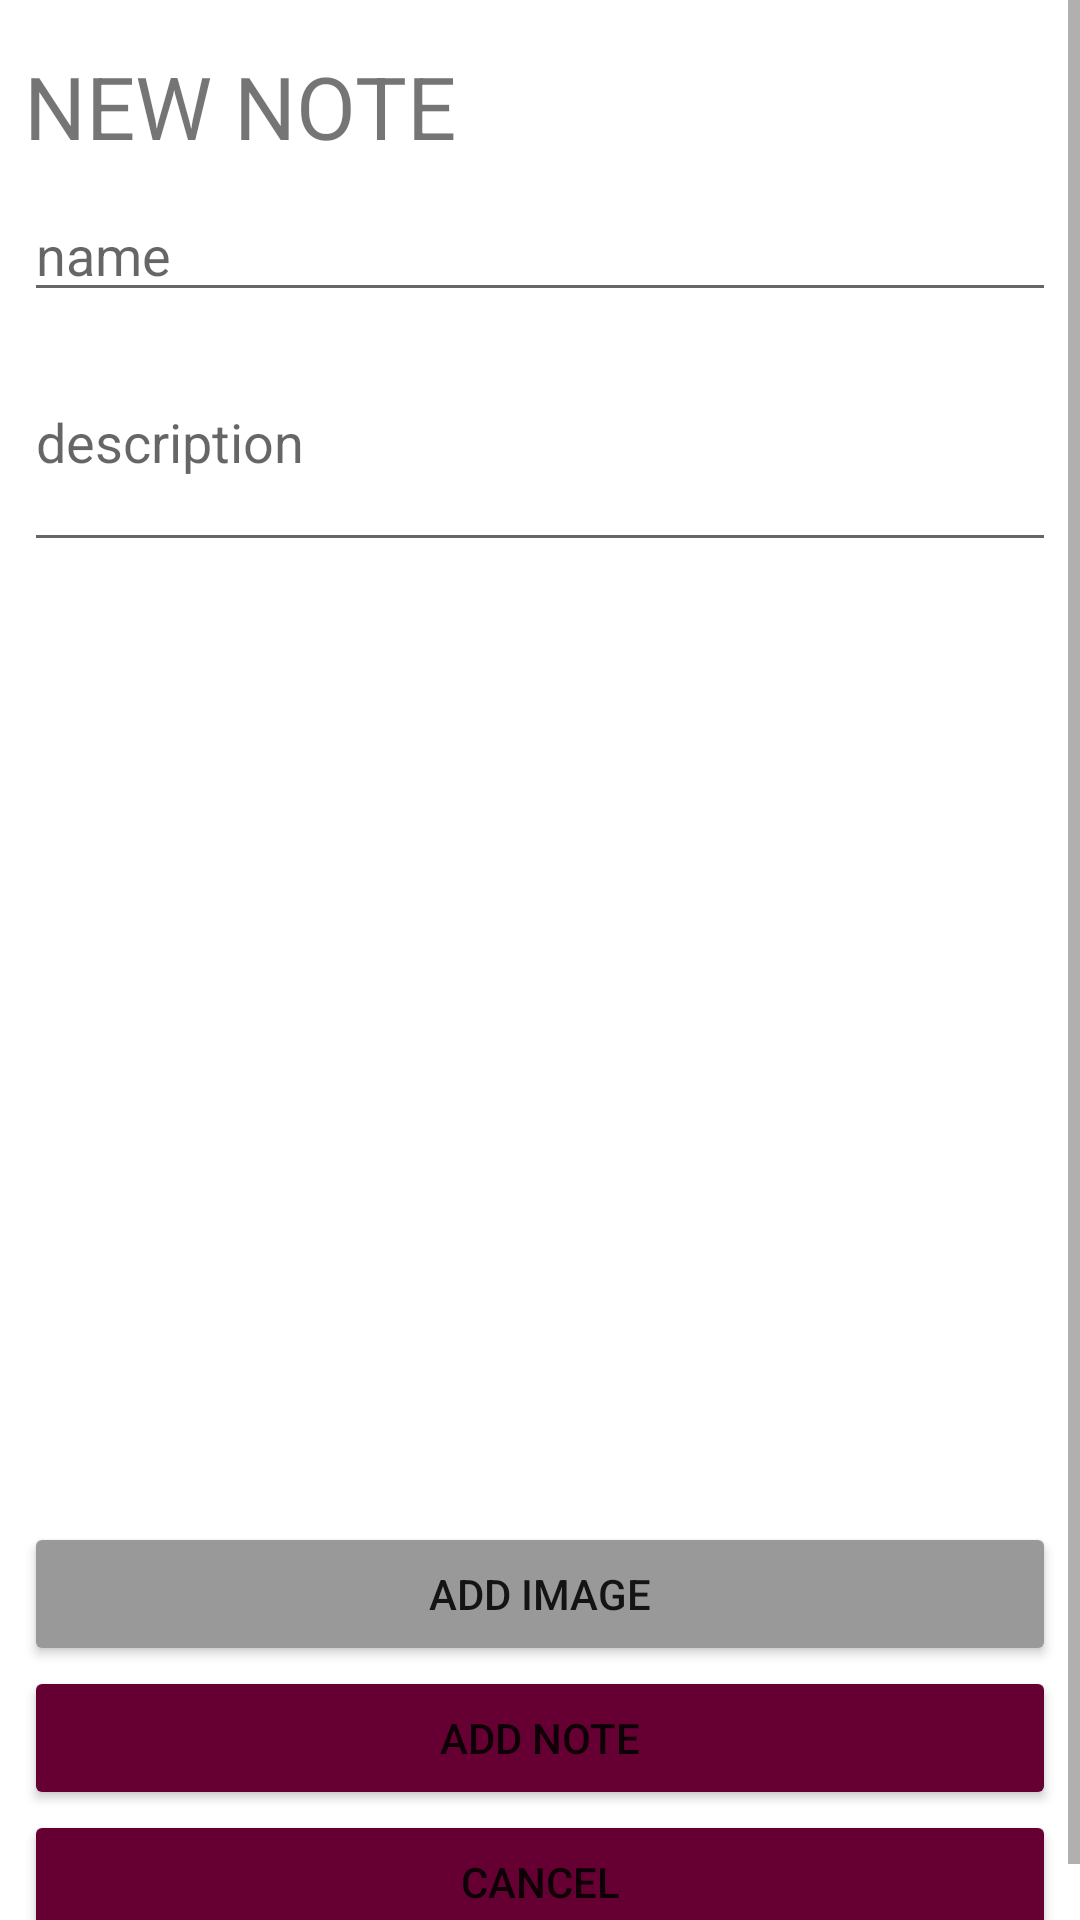

This screen was rendered from an Android layout file. Write that file and the resources it references.
<!-- AndroidManifest.xml: application theme Theme.CloudComputing -->
<!-- res/layout/activity_add_note.xml -->
<?xml version="1.0" encoding="utf-8"?>
<ScrollView xmlns:android="http://schemas.android.com/apk/res/android"
    xmlns:app="http://schemas.android.com/apk/res-auto"
    android:layout_width="match_parent"
    android:layout_height="match_parent"
    android:fitsSystemWindows="true"
    android:fillViewport="true">

    <LinearLayout
        android:layout_width="match_parent"
        android:layout_height="wrap_content"
        android:orientation="vertical"
        android:padding="8dp">

        <TextView
            android:id="@+id/title"
            android:layout_width="wrap_content"
            android:layout_height="wrap_content"
            android:layout_marginTop="8dp"
            android:text="NEW NOTE"
            android:textSize="14pt" />

        <EditText
            android:id="@+id/name"
            android:layout_width="fill_parent"
            android:layout_height="wrap_content"
            android:layout_marginTop="8dp"
            android:hint="name"
            android:inputType="text"
            android:lines="5" />

        <EditText
            android:id="@+id/description"
            android:layout_width="fill_parent"
            android:layout_height="wrap_content"
            android:layout_marginBottom="8dp"
            android:hint="description"
            android:inputType="textMultiLine"
            android:lines="3" />

        <Space
            android:layout_width="match_parent"
            android:layout_height="0dp"
            android:layout_weight="1" />

        
        <com.google.android.material.imageview.ShapeableImageView
            android:id="@+id/image"
            android:layout_width="match_parent"
            android:layout_height="280dp"
            android:layout_margin="16dp"
            android:scaleType="centerCrop" />

        
        <Button
            android:id="@+id/captureImage"
            style="?android:attr/buttonStyleSmall"
            android:layout_width="fill_parent"
            android:layout_height="wrap_content"
            android:layout_gravity="center_horizontal"
            android:backgroundTint="@color/teal_700"
            android:text="Add image" />

        <Button
            android:id="@+id/addNote"
            style="?android:attr/buttonStyleSmall"
            android:layout_width="fill_parent"
            android:layout_height="wrap_content"
            android:layout_gravity="center_horizontal"
            android:backgroundTint="@color/purple_700"
            android:text="Add Note" />

        <Button
            android:id="@+id/cancel"
            style="?android:attr/buttonStyleSmall"
            android:layout_width="fill_parent"
            android:layout_height="wrap_content"
            android:layout_gravity="center_horizontal"
            android:backgroundTint="@color/purple_200"
            android:text="Cancel" />

    </LinearLayout>
</ScrollView>
<!-- resources referenced by this layout -->
<resources>
  <color name="purple_200">#660033</color>
  <color name="purple_700">#660033</color>
  <color name="teal_700">#999999</color>
  <style name="Theme.CloudComputing" parent="Theme.MaterialComponents.DayNight.DarkActionBar">
          
          <item name="colorPrimary">@color/purple_500</item>
          <item name="colorPrimaryVariant">@color/purple_700</item>
          <item name="colorOnPrimary">@color/white</item>
          
          <item name="colorSecondary">@color/teal_200</item>
          <item name="colorSecondaryVariant">@color/teal_700</item>
          <item name="colorOnSecondary">@color/black</item>
          
          <item name="android:statusBarColor" tools:targetApi="l">?attr/colorPrimaryVariant</item>
          
      </style>
  <color name="purple_500">#999999</color>
  <color name="white">#FFFFFFFF</color>
  <color name="teal_200">#660033</color>
  <color name="black">#FF000000</color>
</resources>
